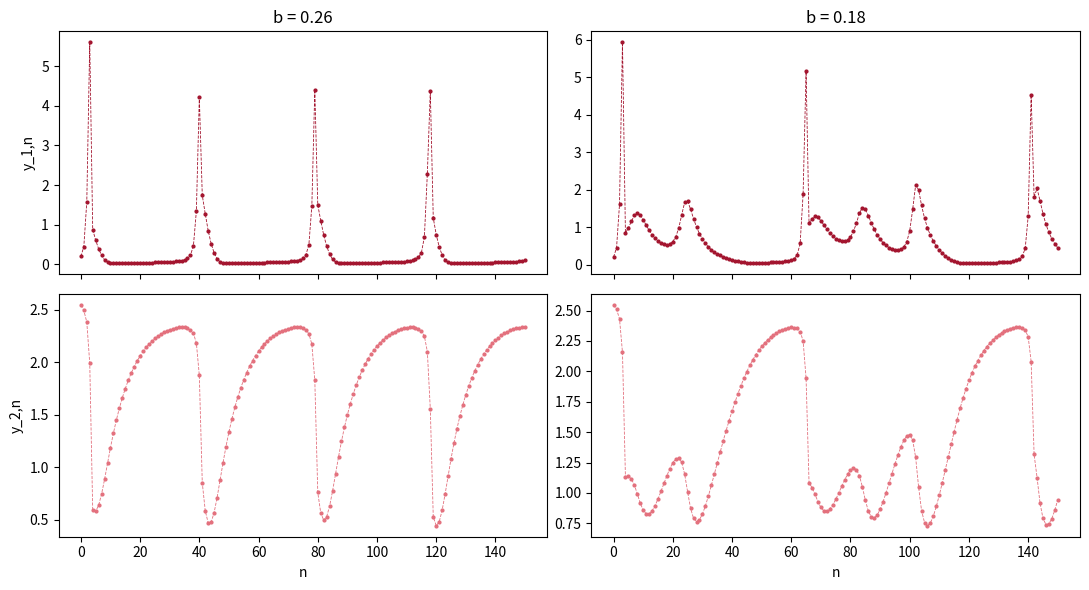

Here is the Python script that generated this plot:
# Abb. 2.19: Aktionspotentiale im Chialvo-Modell (Buch, Abschnitt 2.5, Gl. 2.33)
# y1_{n+1} = y1_n^2 exp(y2_n - y1_n) + k,  y2_{n+1} = a y2_n - b y1_n + c  mit a = 0.89, c = 0.28, k = 0.03
# links b = 0.26 (regelmäßig), rechts b = 0.18 (chaotisch, frühe Nachdepolarisationen); oben y1, unten y2
# (c) 2026 Philipp Kügler · Programm zum Buch „Dynamische Systeme in den Lebenswissenschaften“ · MIT-Lizenz (siehe LICENSE)
import numpy as np
import matplotlib.pyplot as plt

a, c, k, N = 0.89, 0.28, 0.03, 150
fig, axs = plt.subplots(2, 2, figsize=(11, 6), sharex=True)
for spalte, b in enumerate([0.26, 0.18]):
    y1, y2 = np.zeros(N + 1), np.zeros(N + 1)
    y1[0], y2[0] = 0.2, c / (1 - a)
    for n in range(N):
        y1[n + 1] = y1[n]**2 * np.exp(y2[n] - y1[n]) + k
        y2[n + 1] = a * y2[n] - b * y1[n] + c
    ap = np.sum((y1[1:] > 1) & (y1[:-1] <= 1))          # Anzahl der Ausschläge über 1
    print(f"b = {b}: {ap} Aktionspotentiale in {N} Schritten, max y1 = {y1.max():.2f}")
    axs[0, spalte].plot(y1, "o--", ms=2, lw=0.6, color=(0.64, 0.08, 0.18))
    axs[1, spalte].plot(y2, "o--", ms=2, lw=0.6, color=(0.89, 0.44, 0.49))
    axs[0, spalte].set_title(f"b = {b}"); axs[1, spalte].set_xlabel("n")
axs[0, 0].set_ylabel("y_1,n"); axs[1, 0].set_ylabel("y_2,n")
plt.tight_layout()
plt.show()
